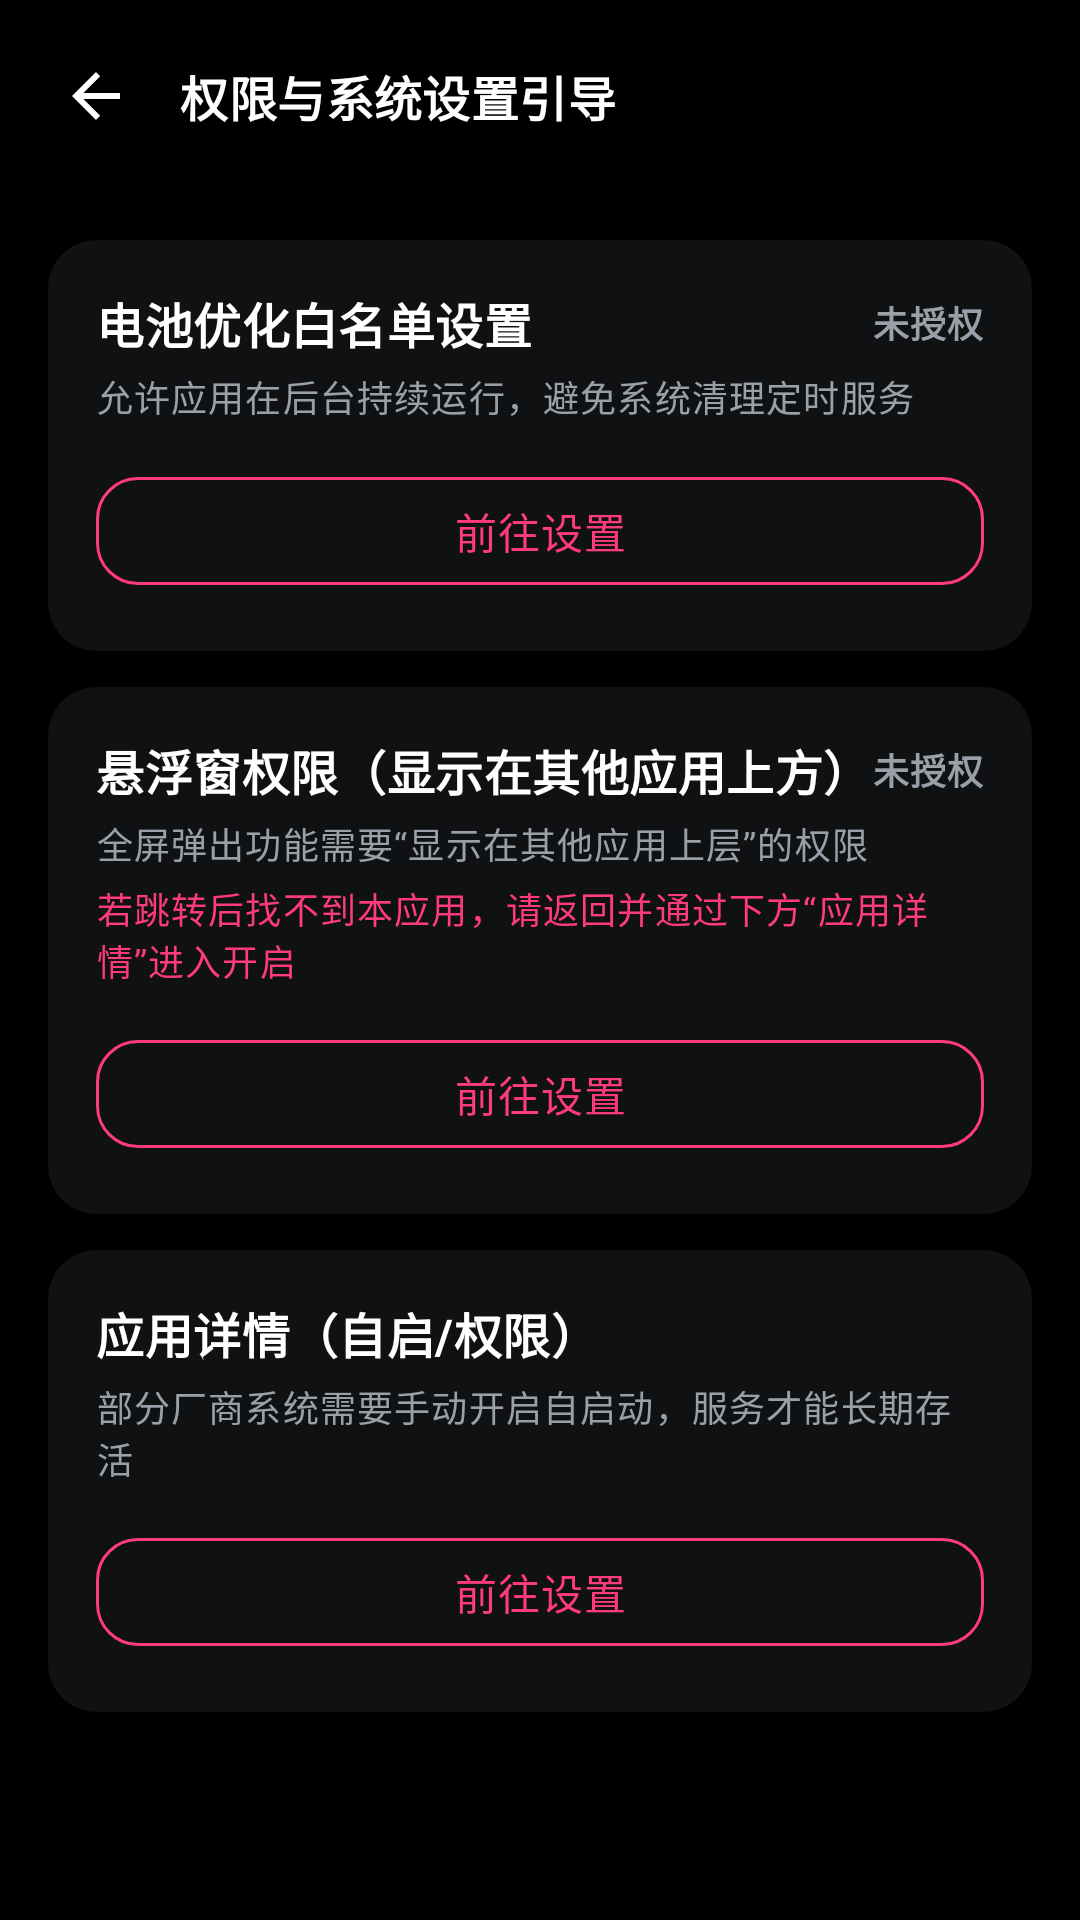

Here is an Android app screen rendered from its layout file. Give the layout XML and the strings, colors and styles it references.
<!-- AndroidManifest.xml: application theme Theme.RandomWallpaper -->
<!-- res/layout/activity_permission_guide.xml -->
<?xml version="1.0" encoding="utf-8"?>
<LinearLayout xmlns:android="http://schemas.android.com/apk/res/android"
    xmlns:app="http://schemas.android.com/apk/res-auto"
    android:layout_width="match_parent"
    android:layout_height="match_parent"
    android:background="@color/bg_black"
    android:orientation="vertical">

    
    <LinearLayout
        android:layout_width="match_parent"
        android:layout_height="wrap_content"
        android:gravity="center_vertical"
        android:orientation="horizontal"
        android:padding="@dimen/space_m">

        <ImageButton
            android:id="@+id/btn_pg_back"
            android:layout_width="40dp"
            android:layout_height="40dp"
            android:background="?attr/selectableItemBackgroundBorderless"
            android:contentDescription="@string/cd_back"
            android:src="@drawable/ic_arrow_back"
            app:tint="@color/white" />

        <TextView
            android:id="@+id/pg_title"
            style="@style/TextAppearance.RandomWallpaper.CardTitle"
            android:layout_width="0dp"
            android:layout_height="wrap_content"
            android:layout_marginStart="@dimen/space_s"
            android:layout_weight="1"
            android:text="@string/permission_title" />
    </LinearLayout>

    <ScrollView
        android:layout_width="match_parent"
        android:layout_height="0dp"
        android:layout_weight="1"
        android:fillViewport="true">

        <LinearLayout
            android:layout_width="match_parent"
            android:layout_height="wrap_content"
            android:orientation="vertical"
            android:padding="@dimen/space_l">

            
            <com.google.android.material.card.MaterialCardView
                android:layout_width="match_parent"
                android:layout_height="wrap_content"
                app:cardBackgroundColor="@color/card_bg"
                app:cardCornerRadius="@dimen/corner_card"
                app:cardElevation="6dp">

                <LinearLayout
                    android:layout_width="match_parent"
                    android:layout_height="wrap_content"
                    android:orientation="vertical"
                    android:padding="@dimen/space_l">

                    <LinearLayout
                        android:layout_width="match_parent"
                        android:layout_height="wrap_content"
                        android:gravity="center_vertical"
                        android:orientation="horizontal">

                        <TextView
                            style="@style/TextAppearance.RandomWallpaper.CardTitle"
                            android:layout_width="0dp"
                            android:layout_height="wrap_content"
                            android:layout_weight="1"
                            android:text="@string/btn_battery" />

                        <TextView
                            android:id="@+id/status_battery"
                            style="@style/TextAppearance.RandomWallpaper.Caption"
                            android:layout_width="wrap_content"
                            android:layout_height="wrap_content"
                            android:text="@string/status_not_granted"
                            android:textStyle="bold" />
                    </LinearLayout>

                    <TextView
                        style="@style/TextAppearance.RandomWallpaper.Caption"
                        android:layout_width="match_parent"
                        android:layout_height="wrap_content"
                        android:layout_marginTop="@dimen/space_xs"
                        android:text="@string/permission_battery_desc" />

                    <com.google.android.material.button.MaterialButton
                        android:id="@+id/btn_battery"
                        style="@style/Widget.RandomWallpaper.Button.Outlined"
                        android:layout_width="match_parent"
                        android:layout_height="wrap_content"
                        android:layout_marginTop="@dimen/space_m"
                        android:text="@string/btn_go_settings" />
                </LinearLayout>
            </com.google.android.material.card.MaterialCardView>

            
            <com.google.android.material.card.MaterialCardView
                android:layout_width="match_parent"
                android:layout_height="wrap_content"
                android:layout_marginTop="@dimen/space_m"
                app:cardBackgroundColor="@color/card_bg"
                app:cardCornerRadius="@dimen/corner_card"
                app:cardElevation="6dp">

                <LinearLayout
                    android:layout_width="match_parent"
                    android:layout_height="wrap_content"
                    android:orientation="vertical"
                    android:padding="@dimen/space_l">

                    <LinearLayout
                        android:layout_width="match_parent"
                        android:layout_height="wrap_content"
                        android:gravity="center_vertical"
                        android:orientation="horizontal">

                        <TextView
                            style="@style/TextAppearance.RandomWallpaper.CardTitle"
                            android:layout_width="0dp"
                            android:layout_height="wrap_content"
                            android:layout_weight="1"
                            android:text="@string/btn_overlay" />

                        <TextView
                            android:id="@+id/status_overlay"
                            style="@style/TextAppearance.RandomWallpaper.Caption"
                            android:layout_width="wrap_content"
                            android:layout_height="wrap_content"
                            android:text="@string/status_not_granted"
                            android:textStyle="bold" />
                    </LinearLayout>

                    <TextView
                        style="@style/TextAppearance.RandomWallpaper.Caption"
                        android:layout_width="match_parent"
                        android:layout_height="wrap_content"
                        android:layout_marginTop="@dimen/space_xs"
                        android:text="@string/permission_overlay_desc" />

                    <TextView
                        android:id="@+id/overlay_hint"
                        style="@style/TextAppearance.RandomWallpaper.Caption"
                        android:layout_width="match_parent"
                        android:layout_height="wrap_content"
                        android:layout_marginTop="@dimen/space_xs"
                        android:text="@string/permission_overlay_hint"
                        android:textColor="@color/pink" />

                    <com.google.android.material.button.MaterialButton
                        android:id="@+id/btn_overlay"
                        style="@style/Widget.RandomWallpaper.Button.Outlined"
                        android:layout_width="match_parent"
                        android:layout_height="wrap_content"
                        android:layout_marginTop="@dimen/space_m"
                        android:text="@string/btn_go_settings" />
                </LinearLayout>
            </com.google.android.material.card.MaterialCardView>

            
            <com.google.android.material.card.MaterialCardView
                android:layout_width="match_parent"
                android:layout_height="wrap_content"
                android:layout_marginTop="@dimen/space_m"
                app:cardBackgroundColor="@color/card_bg"
                app:cardCornerRadius="@dimen/corner_card"
                app:cardElevation="6dp">

                <LinearLayout
                    android:layout_width="match_parent"
                    android:layout_height="wrap_content"
                    android:orientation="vertical"
                    android:padding="@dimen/space_l">

                    <TextView
                        style="@style/TextAppearance.RandomWallpaper.CardTitle"
                        android:layout_width="match_parent"
                        android:layout_height="wrap_content"
                        android:text="@string/btn_app_settings" />

                    <TextView
                        style="@style/TextAppearance.RandomWallpaper.Caption"
                        android:layout_width="match_parent"
                        android:layout_height="wrap_content"
                        android:layout_marginTop="@dimen/space_xs"
                        android:text="@string/permission_app_desc" />

                    <com.google.android.material.button.MaterialButton
                        android:id="@+id/btn_app_settings"
                        style="@style/Widget.RandomWallpaper.Button.Outlined"
                        android:layout_width="match_parent"
                        android:layout_height="wrap_content"
                        android:layout_marginTop="@dimen/space_m"
                        android:text="@string/btn_go_settings" />
                </LinearLayout>
            </com.google.android.material.card.MaterialCardView>

        </LinearLayout>
    </ScrollView>
</LinearLayout>
<!-- resources referenced by this layout -->
<resources>
  <color name="bg_black">#000000</color>
  <color name="card_bg">#0F1113</color>
  <color name="pink">#FF3B7A</color>
  <color name="white">#FFFFFF</color>
  <dimen name="corner_card">16dp</dimen>
  <dimen name="space_l">16dp</dimen>
  <dimen name="space_m">12dp</dimen>
  <dimen name="space_s">8dp</dimen>
  <dimen name="space_xs">4dp</dimen>
  <!-- drawable ic_arrow_back (drawable) -->
  <?xml version="1.0" encoding="utf-8"?>
  <vector xmlns:android="http://schemas.android.com/apk/res/android"
      android:width="24dp"
      android:height="24dp"
      android:viewportWidth="24"
      android:viewportHeight="24">
      <path
          android:fillColor="#FFFFFF"
          android:pathData="M20,11 L7.8,11 L13.4,5.4 L12,4 L4,12 L12,20 L13.4,18.6 L7.8,13 L20,13 Z" />
  </vector>
  <string name="btn_app_settings">应用详情（自启/权限）</string>
  <string name="btn_battery">电池优化白名单设置</string>
  <string name="btn_go_settings">前往设置</string>
  <string name="btn_overlay">悬浮窗权限（显示在其他应用上方）</string>
  <string name="cd_back">返回</string>
  <string name="permission_app_desc">部分厂商系统需要手动开启自启动，服务才能长期存活</string>
  <string name="permission_battery_desc">允许应用在后台持续运行，避免系统清理定时服务</string>
  <string name="permission_overlay_desc">全屏弹出功能需要“显示在其他应用上层”的权限</string>
  <string name="permission_overlay_hint">若跳转后找不到本应用，请返回并通过下方“应用详情”进入开启</string>
  <string name="permission_title">权限与系统设置引导</string>
  <string name="status_not_granted">未授权</string>
  <style name="TextAppearance.RandomWallpaper.Caption" parent="TextAppearance.MaterialComponents.Caption">
          <item name="android:textColor">@color/text_secondary</item>
          <item name="android:textSize">@dimen/text_caption</item>
      </style>
  <style name="TextAppearance.RandomWallpaper.CardTitle" parent="TextAppearance.MaterialComponents.Subtitle1">
          <item name="android:textColor">@color/white</item>
          <item name="android:textSize">@dimen/text_card_title</item>
          <item name="android:textStyle">bold</item>
      </style>
  <style name="Widget.RandomWallpaper.Button.Outlined" parent="Widget.MaterialComponents.Button.OutlinedButton">
          <item name="cornerRadius">@dimen/corner_button</item>
          <item name="android:paddingLeft">@dimen/space_l</item>
          <item name="android:paddingRight">@dimen/space_l</item>
          <item name="android:textColor">@color/pink</item>
          <item name="strokeColor">@color/pink</item>
          <item name="strokeWidth">1dp</item>
          <item name="android:textAppearance">@style/TextAppearance.RandomWallpaper.Body</item>
      </style>
  <color name="text_secondary">#9AA0A8</color>
  <dimen name="text_caption">12sp</dimen>
  <dimen name="text_card_title">16sp</dimen>
  <dimen name="corner_button">14dp</dimen>
  <style name="TextAppearance.RandomWallpaper.Body" parent="TextAppearance.MaterialComponents.Body2">
          <item name="android:textColor">@color/text_primary</item>
          <item name="android:textSize">@dimen/text_body</item>
      </style>
  <color name="pink_variant">#FF638F</color>
  <color name="surface">#0B0B0D</color>
  <color name="text_primary">#EDEFF2</color>
  <style name="Theme.RandomWallpaper.WindowAnimation">
          <item name="android:activityOpenEnterAnimation">@anim/activity_fade_in</item>
          <item name="android:activityOpenExitAnimation">@anim/activity_fade_out</item>
          <item name="android:activityCloseEnterAnimation">@anim/activity_fade_in</item>
          <item name="android:activityCloseExitAnimation">@anim/activity_fade_out</item>
      </style>
  <dimen name="text_body">14sp</dimen>
</resources>
